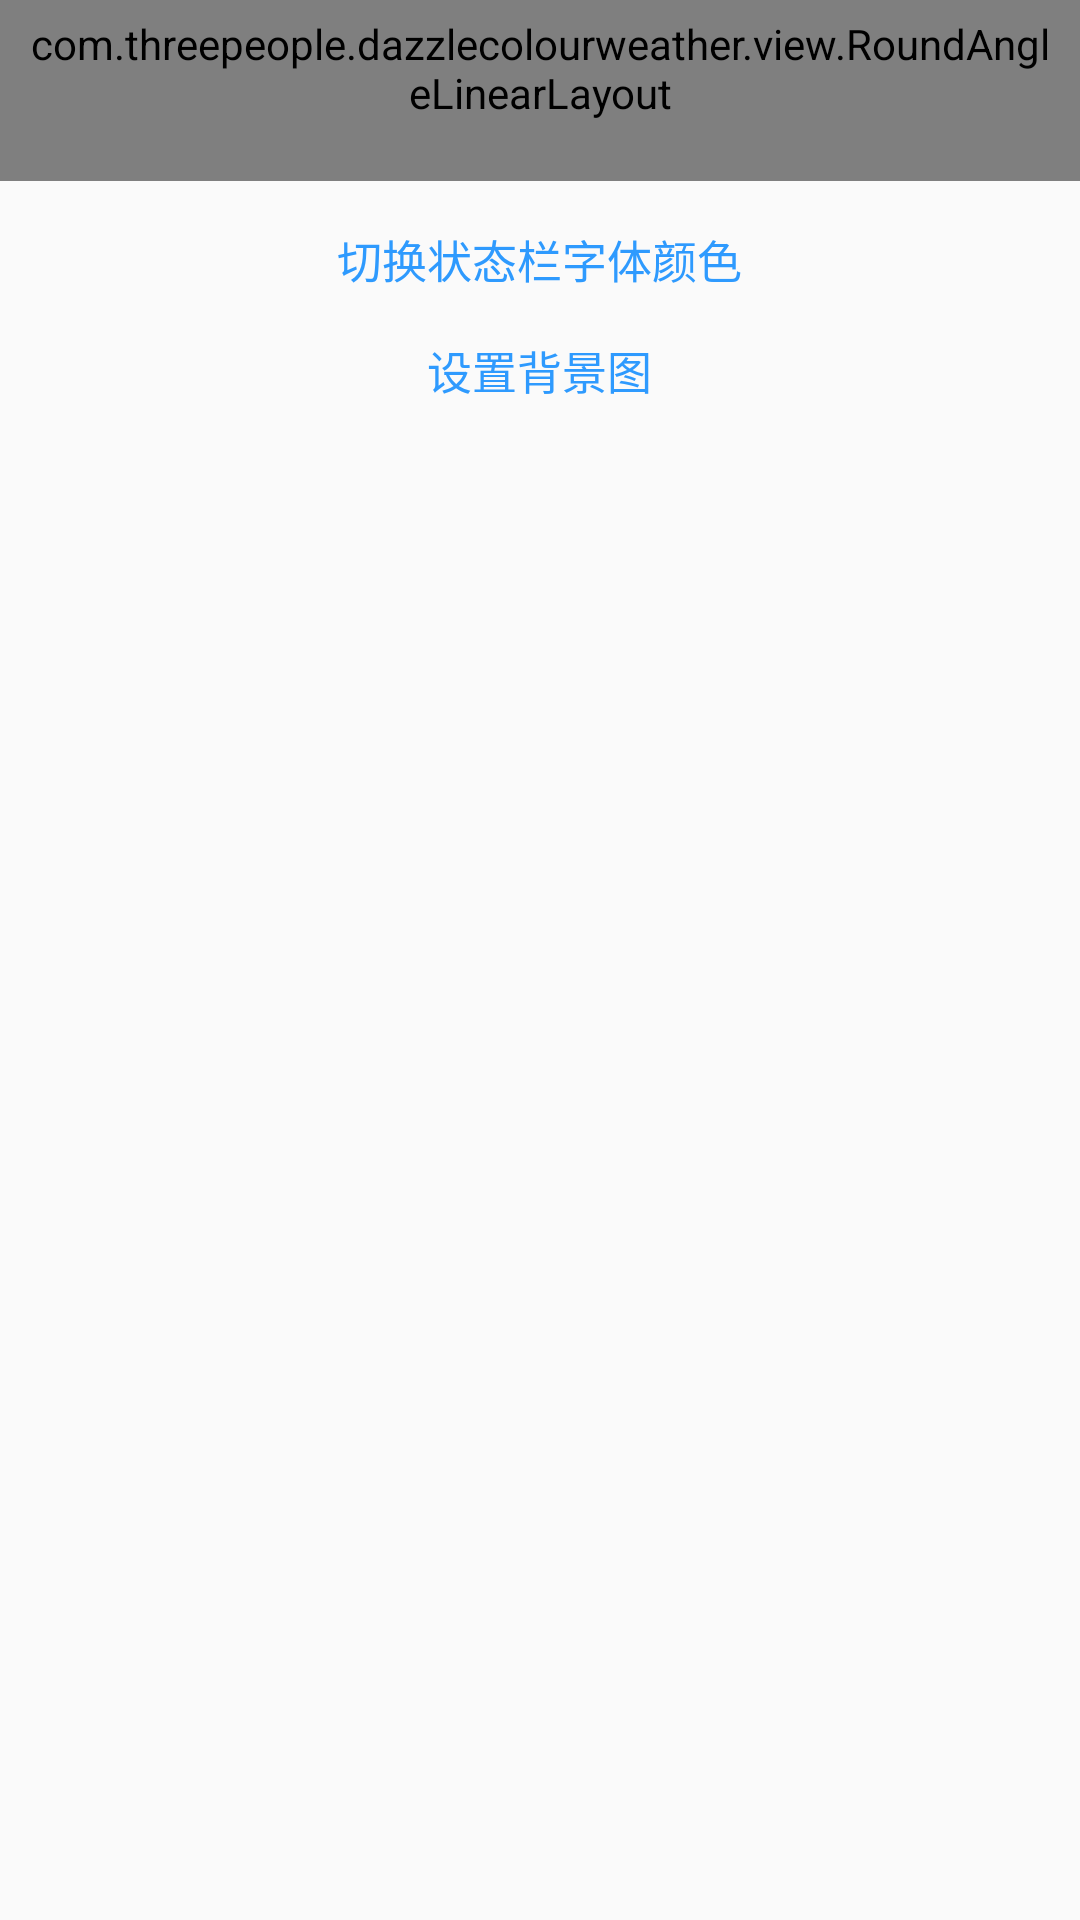

This screen was rendered from an Android layout file. Write that file and the resources it references.
<!-- AndroidManifest.xml: application theme Theme.DazzleColourWeather -->
<!-- res/layout/layout_preview.xml -->
<?xml version="1.0" encoding="utf-8"?>
<LinearLayout xmlns:android="http://schemas.android.com/apk/res/android"
    xmlns:tools="http://schemas.android.com/tools"
    xmlns:app="http://schemas.android.com/apk/res-auto"
    android:layout_width="match_parent"
    android:layout_height="wrap_content"
    android:background="@null"
    android:orientation="vertical"
    tools:ignore="HardcodedText,ButtonStyle">

    <com.threepeople.dazzlecolourweather.view.RoundAngleLinearLayout
        android:id="@+id/preBackground"
        android:layout_width="match_parent"
        android:layout_height="wrap_content"
        android:paddingStart="10dp"
        android:paddingEnd="10dp"
        android:paddingTop="5dp"
        android:paddingBottom="20dp"
        app:cornerRadius="15dp"
        tools:minHeight="300dp"
        tools:background="#4ABAC4"
        android:orientation="vertical">

        <RelativeLayout
            android:layout_width="match_parent"
            android:layout_height="20dp"
            android:paddingStart="10dp"
            android:paddingEnd="10dp"
            android:orientation="horizontal">

            <TextView
                android:id="@+id/preStatus1"
                android:layout_width="wrap_content"
                android:layout_height="wrap_content"
                android:layout_centerVertical="true"
                android:text="无信号"/>

            <com.threepeople.dazzlecolourweather.view.ColorChangeableIconView
                android:id="@+id/preStatus2"
                android:layout_width="16dp"
                android:layout_height="16dp"
                android:layout_centerVertical="true"
                android:layout_toEndOf="@id/preStatus1"
                android:layout_marginStart="5dp"
                android:src="@drawable/pic_pre_status_one"/>

            <com.threepeople.dazzlecolourweather.view.ColorChangeableIconView
                android:id="@+id/preStatus3"
                android:layout_width="16dp"
                android:layout_height="16dp"
                android:layout_toStartOf="@id/preStatus4"
                android:layout_marginEnd="5dp"
                android:layout_centerVertical="true"
                android:src="@drawable/pic_pre_status_two"/>

            <TextView
                android:id="@+id/preStatus4"
                android:layout_width="wrap_content"
                android:layout_height="wrap_content"
                android:text="80%   8:00"
                android:layout_centerVertical="true"
                android:layout_alignParentEnd="true"/>

        </RelativeLayout>

        <com.threepeople.dazzlecolourweather.view.ColorChangeableIconView
            android:id="@+id/preIconColor"
            android:layout_width="80dp"
            android:layout_height="80dp"
            android:layout_marginTop="20dp"
            app:baseColor="#000000"
            android:layout_gravity="center_horizontal"
            android:src="@drawable/pic_weather_100"/>

        <TextView
            android:id="@+id/preTextColor"
            android:layout_width="wrap_content"
            android:layout_height="wrap_content"
            android:layout_marginTop="10dp"
            android:layout_gravity="center_horizontal"
            android:text="北京  晴"
            android:textSize="16sp"/>

        <RelativeLayout
            android:layout_width="wrap_content"
            android:layout_height="wrap_content"
            android:layout_marginTop="30dp"
            android:layout_gravity="center_horizontal">

            <com.threepeople.dazzlecolourweather.view.ProgressView
                android:id="@+id/preProgressView"
                android:layout_width="60dp"
                android:layout_height="wrap_content"
                app:numberSize="16sp"/>

            <View
                android:id="@+id/preStressColor"
                android:layout_width="40dp"
                android:layout_height="15dp"
                android:layout_marginStart="20dp"
                android:layout_marginTop="10dp"
                android:layout_toEndOf="@id/preProgressView"
                tools:background="#7FD1F8"/>

            <View
                android:id="@+id/preIgnoreColor"
                android:layout_width="40dp"
                android:layout_height="15dp"
                android:layout_marginStart="20dp"
                android:layout_marginTop="10dp"
                android:layout_toEndOf="@id/preProgressView"
                android:layout_below="@id/preStressColor"
                tools:background="#888888"/>

        </RelativeLayout>

        <LinearLayout
            android:id="@+id/preThemeLayout"
            android:layout_width="match_parent"
            android:layout_height="wrap_content"
            android:layout_marginTop="30dp"
            android:paddingTop="15dp"
            android:paddingBottom="15dp"
            android:paddingStart="10dp"
            android:paddingEnd="10dp"
            tools:background="#000000"
            tools:ignore="DisableBaselineAlignment,UselessParent">

            <LinearLayout
                android:layout_width="0dp"
                android:layout_height="wrap_content"
                android:gravity="center"
                tools:minHeight="30dp"
                android:layout_weight="1">

                <LinearLayout
                    android:id="@+id/preThemeColor1"
                    android:layout_width="wrap_content"
                    android:layout_height="wrap_content"
                    android:gravity="center_horizontal"
                    android:orientation="vertical">

                    <com.threepeople.dazzlecolourweather.view.ColorChangeableIconView
                        android:id="@+id/preTheme1"
                        android:layout_width="25dp"
                        android:layout_height="25dp"
                        android:src="@drawable/ic_clothes"/>

                    <TextView
                        android:id="@+id/preTheme2"
                        android:layout_width="wrap_content"
                        android:layout_height="wrap_content"
                        android:layout_marginTop="5dp"
                        android:text="穿衣"
                        android:textColor="#FFFFFF"/>

                </LinearLayout>

            </LinearLayout>

            <LinearLayout
                android:layout_width="0dp"
                android:layout_height="wrap_content"
                android:gravity="center"
                tools:minHeight="30dp"
                android:layout_weight="1">

                <LinearLayout
                    android:id="@+id/preThemeColor2"
                    android:layout_width="wrap_content"
                    android:layout_height="wrap_content"
                    android:gravity="center_horizontal"
                    android:orientation="vertical">

                    <com.threepeople.dazzlecolourweather.view.ColorChangeableIconView
                        android:id="@+id/preTheme3"
                        android:layout_width="25dp"
                        android:layout_height="25dp"
                        android:src="@drawable/ic_exercise"/>

                    <TextView
                        android:id="@+id/preTheme4"
                        android:layout_width="wrap_content"
                        android:layout_height="wrap_content"
                        android:layout_marginTop="5dp"
                        android:text="运动"
                        android:textColor="#FFFFFF"/>

                </LinearLayout>

            </LinearLayout>

        </LinearLayout>

        <TextView
            android:id="@+id/clearAll"
            android:layout_width="wrap_content"
            android:layout_height="wrap_content"
            android:textSize="14sp"
            android:layout_marginTop="20dp"
            android:layout_gravity="center_horizontal"
            android:text="清除所有设置"/>

    </com.threepeople.dazzlecolourweather.view.RoundAngleLinearLayout>

    <TextView
        android:id="@+id/changeStatusColor"
        android:layout_width="wrap_content"
        android:layout_height="wrap_content"
        android:layout_gravity="center_horizontal"
        android:layout_marginTop="15dp"
        android:background="@null"
        android:visibility="visible"
        android:text="切换状态栏字体颜色"
        android:textSize="15sp"
        android:textColor="#2E9AFE"/>

    <TextView
        android:id="@+id/settingBackground"
        android:layout_width="wrap_content"
        android:layout_height="wrap_content"
        android:layout_gravity="center_horizontal"
        android:layout_marginTop="15dp"
        android:layout_marginBottom="15dp"
        android:visibility="visible"
        android:text="设置背景图"
        android:textSize="15sp"
        android:textColor="#2E9AFE"/>

</LinearLayout>
<!-- resources referenced by this layout -->
<resources>
  <!-- drawable ic_clothes (drawable) -->
  <vector xmlns:android="http://schemas.android.com/apk/res/android"
      android:width="27.612dp"
      android:height="23.7dp"
      android:viewportWidth="27.612"
      android:viewportHeight="23.7">
    <path
        android:pathData="M27.072,5.663 L21.95,0.542A1.843,1.843 0,0 0,20.5 0.002Q20.426,0.002 20.351,0.002L17.623,0.002l-0.191,0.106a7.588,7.588 0,0 1,-3.632 0.872,7.588 7.588,0 0,1 -3.631,-0.872L9.977,0.002L7.249,0.002a1.859,1.859 0,0 0,-1.644 0.982L0.542,6.044a1.85,1.85 0,0 0,0 2.616l3.7,3.7a1.835,1.835 0,0 0,1.14 0.534L5.382,21.832a1.87,1.87 0,0 0,1.868 1.868h13.1a1.87,1.87 0,0 0,1.868 -1.868L22.218,12.513a1.835,1.835 0,0 0,1.154 -0.535l3.7,-3.7a1.853,1.853 0,0 0,0 -2.616ZM25.878,7.085 L22.178,10.785a0.157,0.157 0,0 1,-0.113 0.047,0.16 0.16,0 0,1 -0.111,-0.044l-1.424,-1.344L20.53,21.832a0.18,0.18 0,0 1,-0.179 0.179h-13.1a0.179,0.179 0,0 1,-0.179 -0.179L7.072,9.884l-1.413,1.286a0.16,0.16 0,0 1,-0.109 0.042,0.157 0.157,0 0,1 -0.113,-0.047l-3.7,-3.7a0.162,0.162 0,0 1,0 -0.229l5.11,-5.11 0.163,-0.146 0.073,-0.181a0.18,0.18 0,0 1,0.166 -0.113h2.3a9.253,9.253 0,0 0,4.254 0.978,9.254 9.254,0 0,0 4.254,-0.978h2.3l0.027,0 0.121,0.017 0.12,-0.017a0.152,0.152 0,0 1,0.138 0.044l5.121,5.121a0.162,0.162 0,0 1,0 0.229Z"
        android:fillColor="#ffffff"/>
  </vector>
  <!-- drawable ic_exercise: vector/xml drawable (drawable, 3349 chars, omitted) -->
  <!-- drawable pic_pre_status_one: png bitmap (drawable, 1964 bytes) -->
  <!-- drawable pic_pre_status_two: png bitmap (drawable, 1551 bytes) -->
  <!-- drawable pic_weather_100: png bitmap (drawable, 4386 bytes) -->
  <style name="Theme.DazzleColourWeather" parent="Theme.AppCompat.Light.NoActionBar">
          
          <item name="colorPrimary">@color/transparent</item>
          <item name="colorPrimaryVariant">@color/purple_700</item>
          <item name="colorOnPrimary">@color/white</item>
          
          <item name="colorSecondary">@color/teal_200</item>
          <item name="colorSecondaryVariant">@color/teal_700</item>
          <item name="colorOnSecondary">@color/black</item>
          
          <item name="android:statusBarColor" tools:targetApi="l">?attr/colorPrimaryVariant</item>
          
          <item name="android:windowTranslucentStatus">true</item>
      </style>
  <color name="transparent">#00000000</color>
  <color name="purple_700">#FF3700B3</color>
  <color name="white">#FFFFFFFF</color>
  <color name="teal_200">#FF03DAC5</color>
  <color name="teal_700">#FF018786</color>
  <color name="black">#FF000000</color>
</resources>
